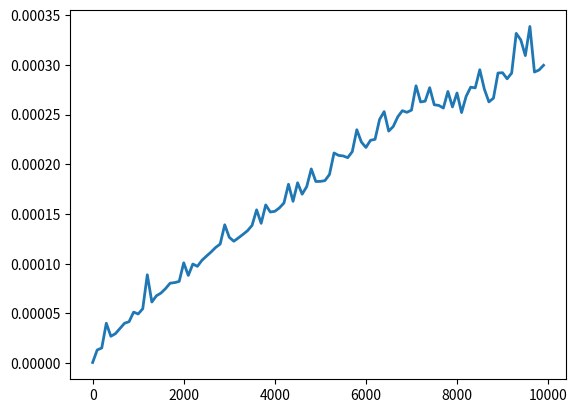

Write the Python code that produced this figure.
# [redacted]
import matplotlib.pyplot as plt
from time import perf_counter

def foo(n):
    if n < 5:
        total = n 
    else:
        total = 0
        for i in [1,2,3]:
            total += foo(n//4 + i)
    while n > 0:
        total += n
        n = n // 2
    return total

n_list = []
t_list = []
for n in range(0, 10000, 100):
    # Start the stopwatch / counter
    t1_start = perf_counter()

    # Call the function with n
    foo(n)

    # Stop the stopwatch / counter
    t1_stop = perf_counter()

    print("Elapsed time:", t1_stop - t1_start)
    n_list.append(n)
    t_list.append(t1_stop - t1_start)

# Plot
fig, ax = plt.subplots()
ax.plot(n_list, t_list, linewidth=2.0)

plt.show()